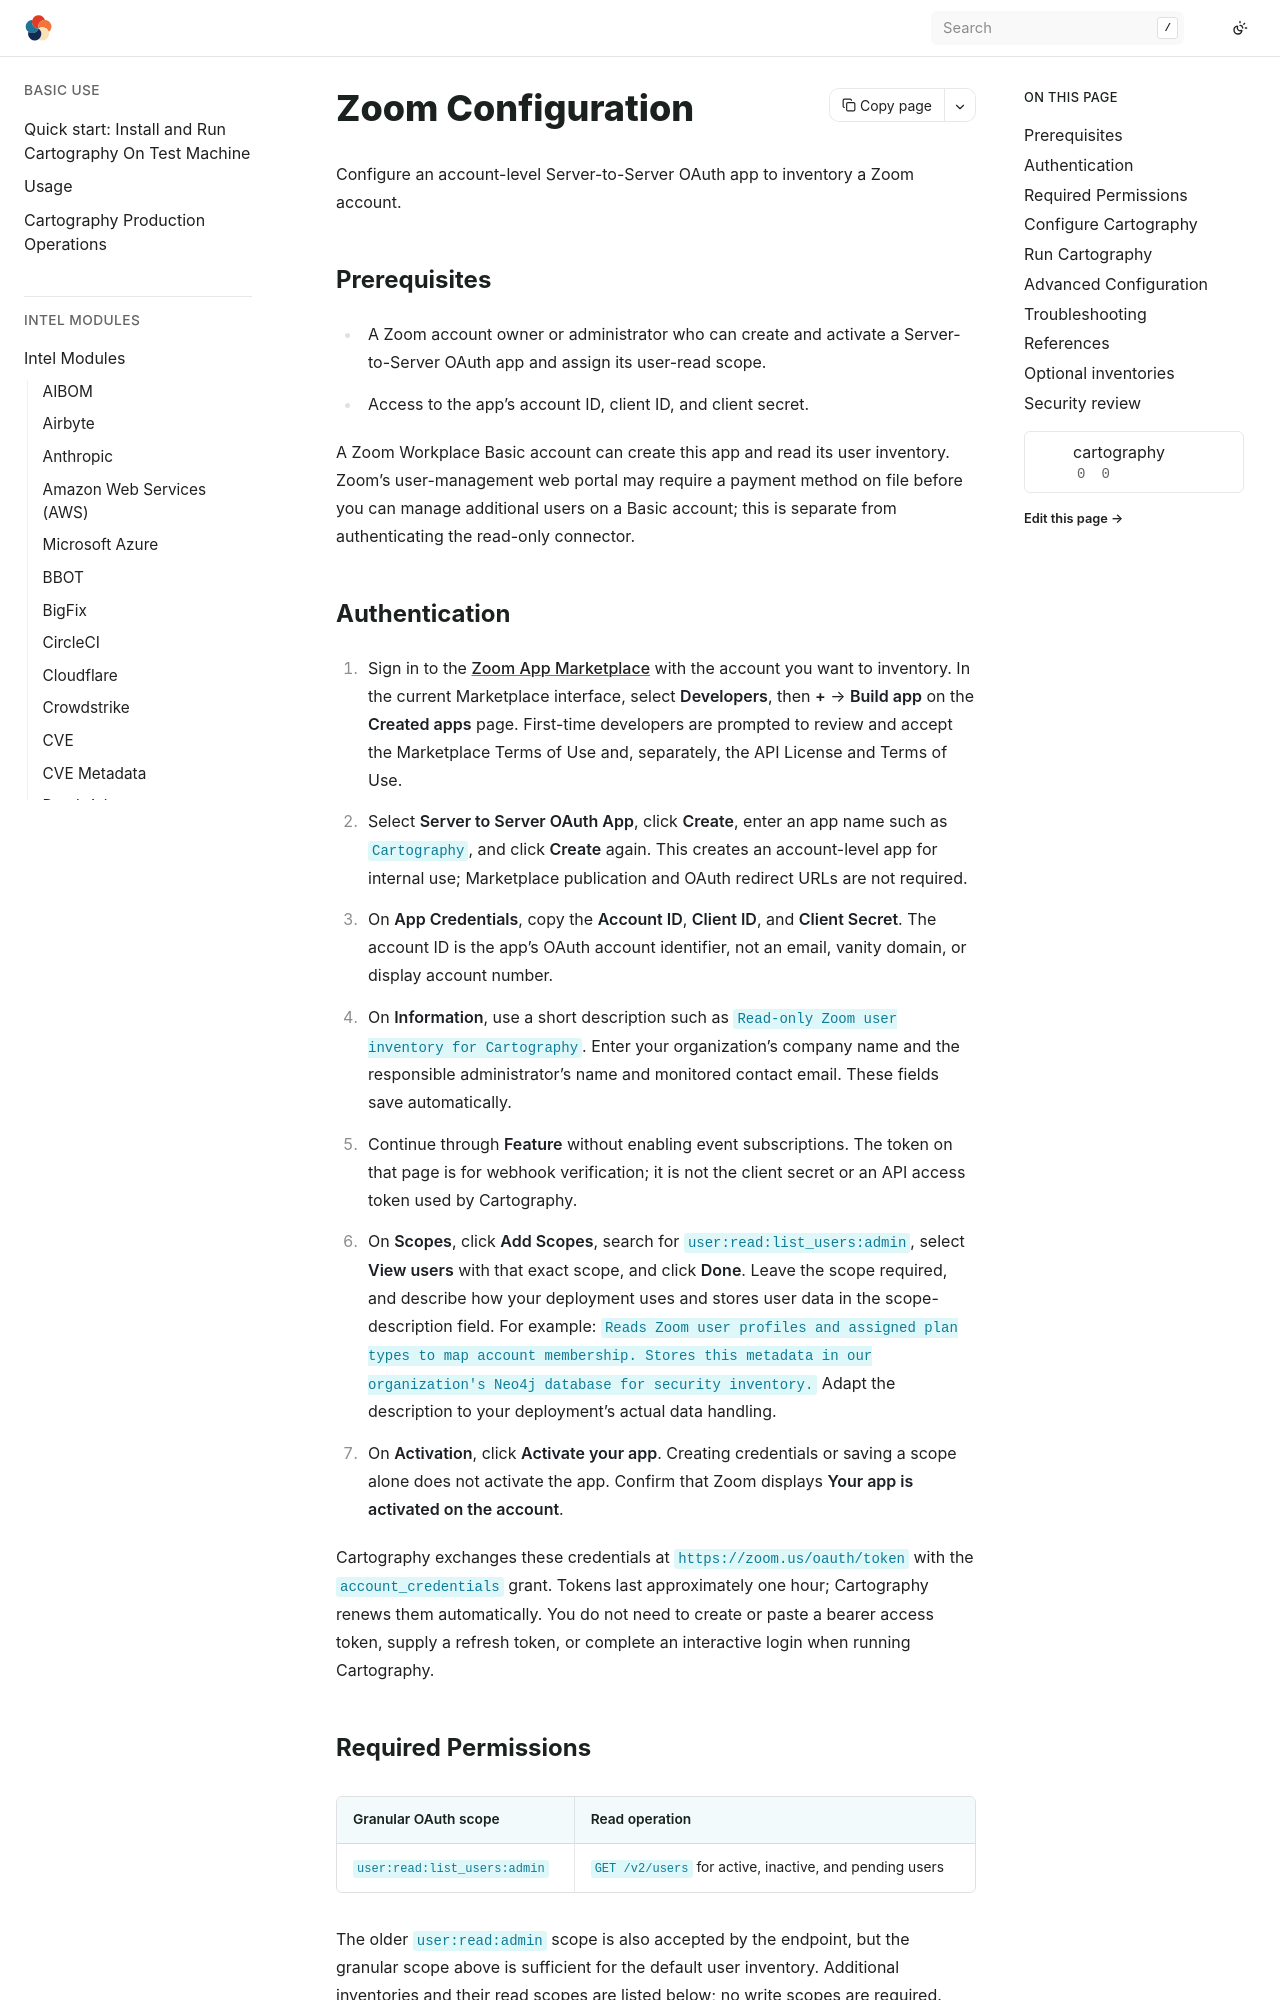

repository: Stratus-Ops-Console/cartography · page: modules/zoom/config.html · generator: sphinx

# Zoom Configuration

Configure an account-level Server-to-Server OAuth app to inventory a Zoom account.

## Prerequisites

- A Zoom account owner or administrator who can create and activate a
  Server-to-Server OAuth app and assign its user-read scope.
- Access to the app's account ID, client ID, and client secret.

A Zoom Workplace Basic account can create this app and read its user inventory.
Zoom's user-management web portal may require a payment method on file before
you can manage additional users on a Basic account; this is separate from
authenticating the read-only connector.

## Authentication

1. Sign in to the [Zoom App Marketplace](https://marketplace.zoom.us/) with the
   account you want to inventory. In the current Marketplace interface, select
   **Developers**, then **+** → **Build app** on the **Created apps** page.
   First-time developers are prompted to review and accept the Marketplace
   Terms of Use and, separately, the API License and Terms of Use.
2. Select **Server to Server OAuth App**, click **Create**, enter an app name
   such as `Cartography`, and click **Create** again. This creates an account-level
   app for internal use; Marketplace publication and OAuth redirect URLs are not
   required.
3. On **App Credentials**, copy the **Account ID**, **Client ID**, and **Client
   Secret**. The account ID is the app's OAuth account identifier, not an email,
   vanity domain, or display account number.
4. On **Information**, use a short description such as
   `Read-only Zoom user inventory for Cartography`. Enter your organization's
   company name and the responsible administrator's name and monitored contact
   email. These fields save automatically.
5. Continue through **Feature** without enabling event subscriptions. The token
   on that page is for webhook verification; it is not the client secret or an
   API access token used by Cartography.
6. On **Scopes**, click **Add Scopes**, search for
   `user:read:list_users:admin`, select **View users** with that exact scope,
   and click **Done**. Leave the scope required, and describe how your deployment
   uses and stores user data in the scope-description field. For example:
   `Reads Zoom user profiles and assigned plan types to map account membership.
   Stores this metadata in our organization's Neo4j database for security inventory.`
   Adapt the description to your deployment's actual data handling.
7. On **Activation**, click **Activate your app**. Creating credentials or saving
   a scope alone does not activate the app. Confirm that Zoom displays
   **Your app is activated on the account**.

Cartography exchanges these credentials at `https://zoom.us/oauth/token` with
the `account_credentials` grant. Tokens last approximately one hour; Cartography
renews them automatically. You do not need to create or paste a bearer access
token, supply a refresh token, or complete an interactive login when running
Cartography.
